Run: headless pygame with SDL's dummy video driver; simulated clock (each Clock.tick advances the game by its frame time, no real sleeping); random seed 0; keys injected as events and as key.get_pressed() state; mouse plan: one left click at the window centre at the start of phase 2, then a move to the lower-right quarter at the start of phase 3.
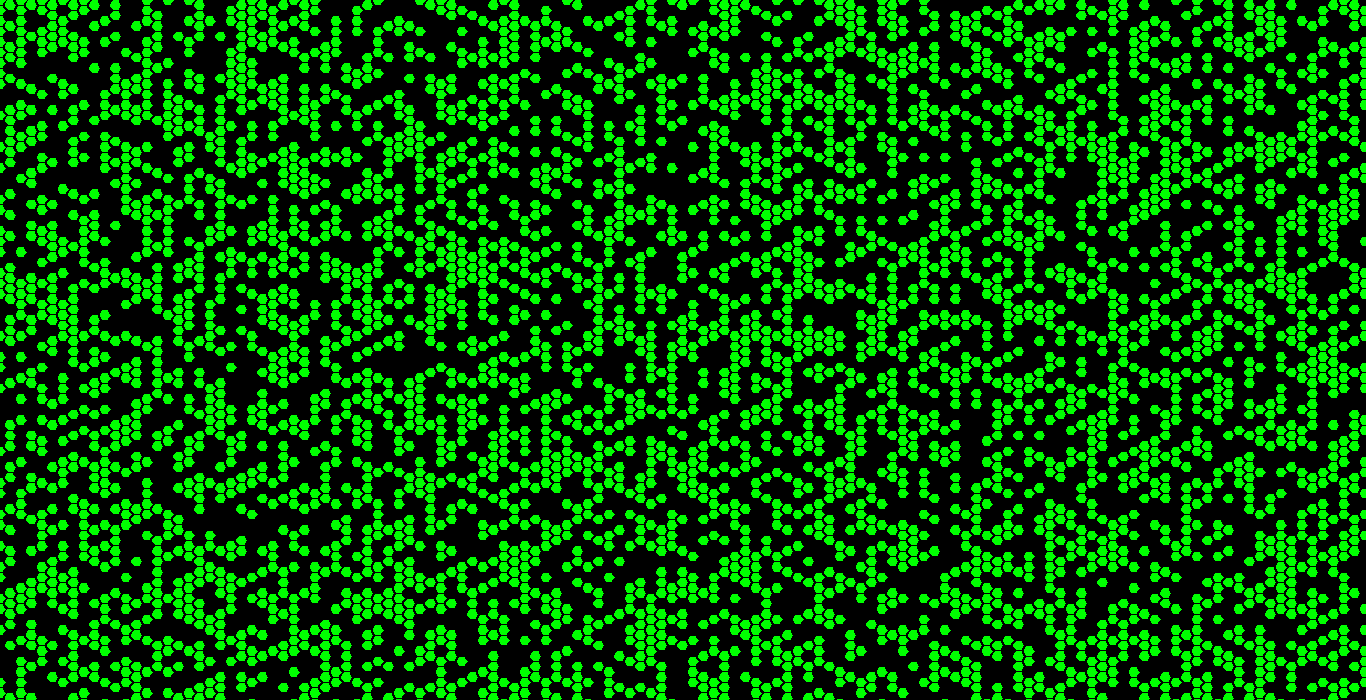
Frame 1 of 4 · flips 1–60 · no input
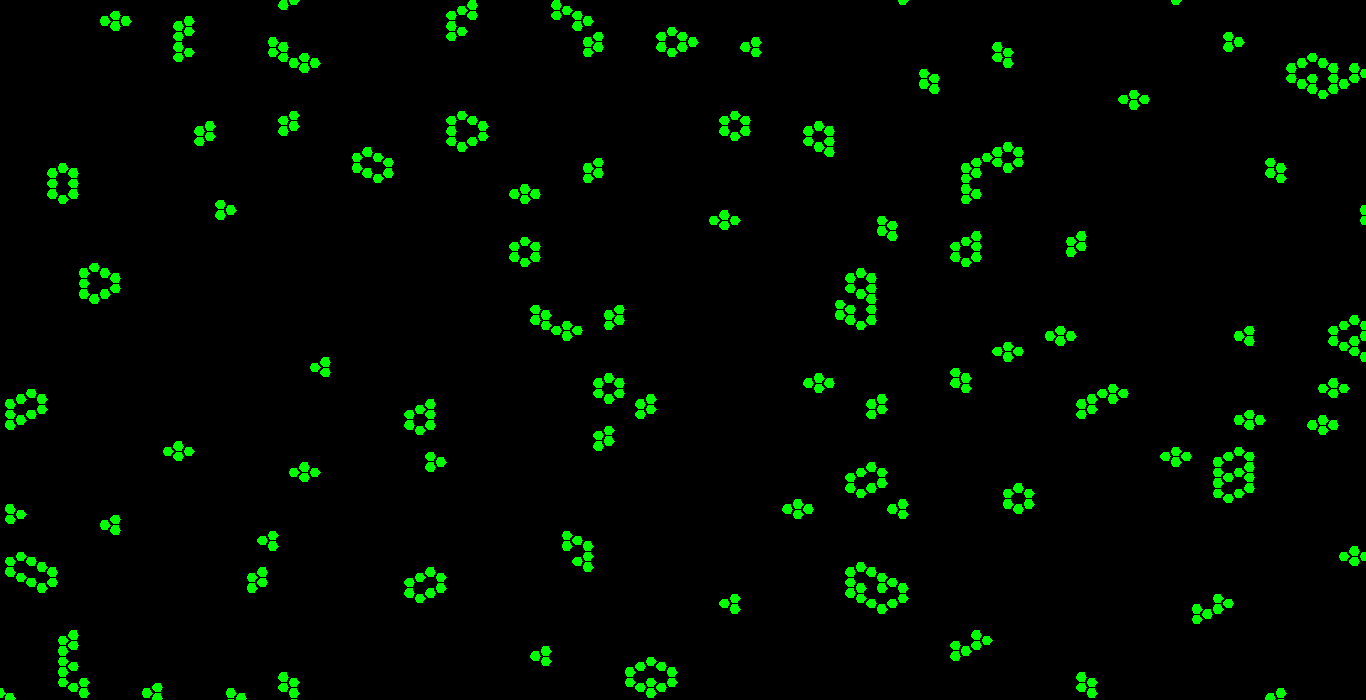
Frame 2 of 4 · flips 61–180 · clicked the window centre · tapped SPACE, RETURN · held RIGHT (→), D
Frame 3 of 4 · flips 181–300 · moved the mouse to the lower-right quarter · held DOWN (↓), S · screen unchanged from frame 2, image omitted
Frame 4 of 4 · flips 301–420 · held LEFT (←), A, UP (↑), W · screen unchanged from frame 3, image omitted

The pygame program that drew these frames:

import pygame
import math 
from random import randint


pygame.init()


WINDOWWIDTH = 1366
WINDOWHEIGHT = 700
WIDTH, HEIGHT = WINDOWWIDTH, WINDOWHEIGHT
clock = pygame.time.Clock()
screen = pygame.display.set_mode((WIDTH, HEIGHT))
pygame.display.set_caption("Hexagon Grid")




Cellsize = 5
cellWidth = WIDTH // Cellsize
cellHeight = HEIGHT // Cellsize

off = 2.1


hex_cache = {}


def draw_hexagon(surface : pygame.surface, x: int, y: int, size: int,color: tuple) -> None:
    if (size, color) not in hex_cache:
        points = []
        for i in range(6):
            angle = math.pi / 3 * i
            x_offset = size * math.cos(angle)
            y_offset = size * math.sin(angle)
            points.append((x_offset, y_offset))
        hex_cache[(size, color)] = points
    points = hex_cache[(size, color)]
    pygame.draw.polygon(surface, color, [(x + p[0], y + p[1]) for p in points])


def rdgrid() -> list:
    return [[randint(0,1) for i in range(cellHeight)] for j in range(cellWidth)]

def voisin(x : int, y : int, vie : list) -> int:
    #return sum(vie[x-1][y-1], vie[x][y-1], vie[x+1][y-1], vie[x-1][y], vie[x+1][y], vie[x-1][y+1], vie[x][y+1], vie[x+1][y+1])
    nbvoisin = 0    
    if x%2 == 1:    vs = [(0, 1), (-1, 0), (1, 0), (0, -1), (1, 1), (-1, 1)]
    else:           vs = [(0, 1), (-1, 0), (1, 0), (0, -1), (-1, -1), (1, -1)]
    
    for dx, dy in vs:
        nx, ny = (x + dx) % cellWidth, (y + dy) % cellHeight
        if vie[nx][ny] == 1: 
            nbvoisin += 1
    return nbvoisin
        



def draw_hexagon_grid(grid : list) -> None:
    for x in range(0, cellWidth):
        for y in range(0, cellHeight):
            dx = x * Cellsize * off
            dy = y * Cellsize * off
            if x % 2 == 1:
                dy += Cellsize
            if grid[x][y] == 1:
                draw_hexagon(screen, dx,dy, Cellsize,(0,255,0))
                


def nextvie(vie: list) -> list:
    newvie = [[0 for i in range(cellHeight)] for j in range(cellWidth)]
    for x in range(0, cellWidth):
        for y in range(0, cellHeight):
            a = voisin(x, y, vie)
            
            if a == 3:newvie[x][y] = 1
            elif a == 2: newvie[x][y] = vie[x][y]
            else:newvie[x][y] = 0
                
    return newvie





grid = rdgrid()
grid[1][1] = 0
grid[1][2] = 1 # (0, 1)
grid[0][1] = 1 # (-1, 0)
grid[2][1] = 1 # (1, 0)
grid[1][0] = 1 # (0, -1)
grid[2][2] = 1 # (1, 1)
grid[0][2] = 1 # (-1, 1)

"""grid[10][10] = 1
grid[10][11] = 1
grid[10][12] = 1"""


running = True
run= False
while running:
    screen.fill((0,0,0))
    
    draw_hexagon_grid(grid)
    if run : grid=nextvie(grid)
    
    pygame.display.flip()   

    for event in pygame.event.get():
        if event.type == pygame.QUIT:
            running = False
            
        elif event.type == pygame.KEYDOWN:
            if event.key == pygame.K_w:
                running = False
                pygame.quit()
            elif event.key == pygame.K_r:
                grid = rdgrid()
            elif event.key == pygame.K_SPACE:
                run = not run
                
                
    pos = pygame.mouse.get_pos()
    if pygame.mouse.get_pressed()[0]:
        for x in range(0, cellWidth):
            for y in range(0, cellHeight):
                dx = x * Cellsize * off
                dy = y * Cellsize * off
                
                if (pos[0] > dx) and (pos[0] < dx + Cellsize * off) and (pos[1] > dy) and (pos[1] < dy + Cellsize * off):
                    grid[x][y] = 1
    elif pygame.mouse.get_pressed()[2]:
        for x in range(0, cellWidth):
            for y in range(0, cellHeight):
                dx = x * Cellsize * off
                dy = y * Cellsize * off
               
                if (pos[0] > dx) and (pos[0] < dx + Cellsize * off) and (pos[1] > dy) and (pos[1] < dy + Cellsize * off):
                    grid[x][y] = 0
                
    
    
    clock.tick(30)
pygame.quit()
